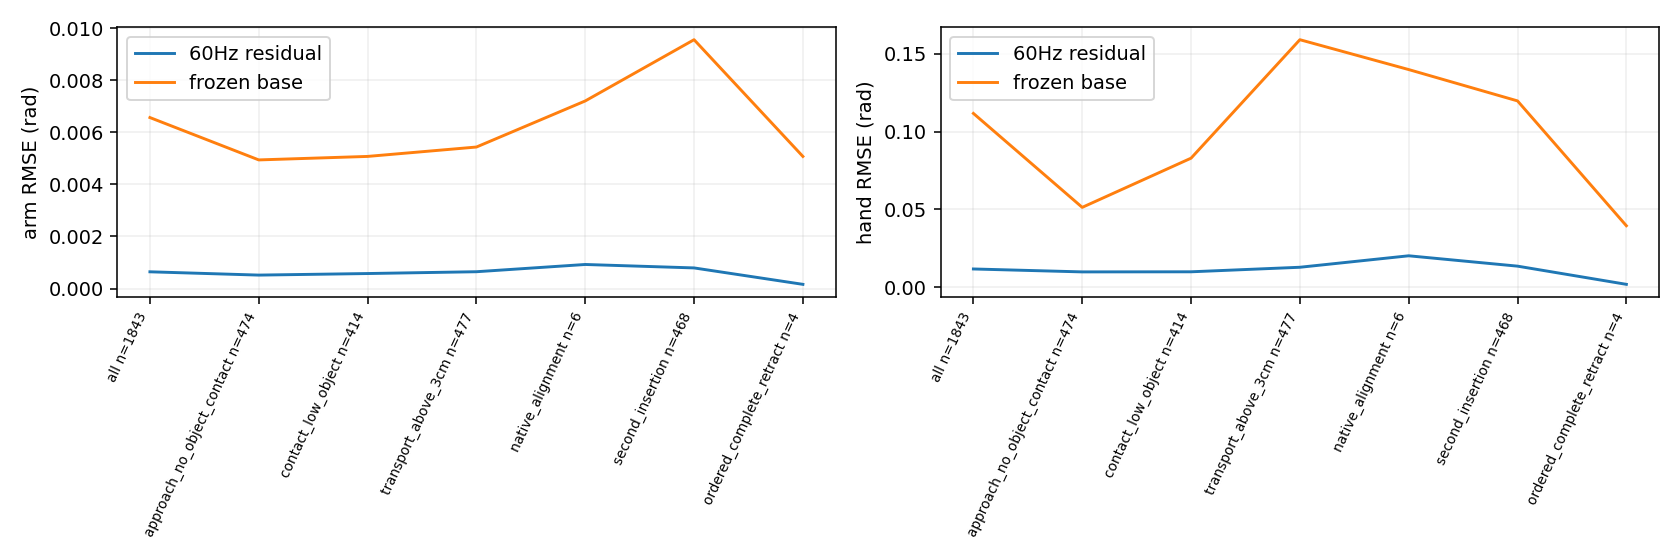

Source data for this figure (header and first rows):
split, phase, group, motion, ticks, episodes, rmse_rad, hold_rmse_rad, ee_rmse_mm, fingertip_rmse_mm, palm_angle_mean_deg
train, all, arm, all, 2777, 8, 8.124900792729008e-05, 0.007889, 0.08728, 0.421, 0.008456
train, all, arm, moving, 665, 8, 7.433581875021406e-05, 0.01205, 0.07711, 0.4211, 0.00723
train, all, arm, near_static, 2112, 8, 8.330707475618283e-05, 0.00601, 0.09024, 0.421, 0.008842
train, all, hand, all, 2777, 8, 0.003269, 0.1213, 0.08728, 0.421, 0.008456
train, all, hand, moving, 2772, 8, 0.003268, 0.1215, 0.08717, 0.4206, 0.008452
train, all, hand, near_static, 5, 4, 0.003705, 0.009192, 0.1359, 0.6147, 0.01055
train, approach_no_object_contact, arm, all, 757, 8, 8.312067311379604e-05, 0.008084, 0.06484, 0.5032, 0.008084
train, approach_no_object_contact, arm, moving, 202, 8, 7.826030565139413e-05, 0.01223, 0.05876, 0.5351, 0.007052
train, approach_no_object_contact, arm, near_static, 555, 8, 8.482056959059938e-05, 0.005892, 0.06691, 0.4911, 0.00846
train, approach_no_object_contact, hand, all, 757, 8, 0.003144, 0.106, 0.06484, 0.5032, 0.008084
train, approach_no_object_contact, hand, moving, 752, 8, 0.00314, 0.1063, 0.0641, 0.5024, 0.008068
train, approach_no_object_contact, hand, near_static, 5, 4, 0.003705, 0.009192, 0.1359, 0.6147, 0.01055
train, contact_low_object, arm, all, 663, 8, 7.364409303347296e-05, 0.008314, 0.08104, 0.3357, 0.007918
train, contact_low_object, arm, moving, 197, 8, 7.181688234753986e-05, 0.01208, 0.07861, 0.3366, 0.007554
train, contact_low_object, arm, near_static, 466, 8, 7.440304695494141e-05, 0.006054, 0.08205, 0.3354, 0.008071
train, contact_low_object, hand, all, 663, 8, 0.002578, 0.1506, 0.08104, 0.3357, 0.007918
train, contact_low_object, hand, moving, 663, 8, 0.002578, 0.1506, 0.08104, 0.3357, 0.007918
train, contact_low_object, hand, near_static, 0, 0, , , , , 
train, transport_above_3cm, arm, all, 731, 8, 8.183316323056633e-05, 0.007963, 0.1003, 0.4162, 0.008779
train, transport_above_3cm, arm, moving, 180, 8, 7.748098532098889e-05, 0.01202, 0.09467, 0.4089, 0.007741
train, transport_above_3cm, arm, near_static, 551, 8, 8.320561124521669e-05, 0.006079, 0.1021, 0.4186, 0.009119
train, transport_above_3cm, hand, all, 731, 8, 0.003766, 0.1164, 0.1003, 0.4162, 0.008779
train, transport_above_3cm, hand, moving, 731, 8, 0.003766, 0.1164, 0.1003, 0.4162, 0.008779
train, transport_above_3cm, hand, near_static, 0, 0, , , , , 
train, native_alignment, arm, all, 8, 8, 6.67389720082244e-05, 0.008247, 0.04605, 0.5644, 0.006138
train, native_alignment, arm, moving, 3, 3, 3.197545502753391e-05, 0.01042, 0.04922, 0.6533, 0.004669
train, native_alignment, arm, near_static, 5, 5, 8.07036974432559e-05, 0.006611, 0.04404, 0.5036, 0.00702
train, native_alignment, hand, all, 8, 8, 0.004892, 0.08101, 0.04605, 0.5644, 0.006138
train, native_alignment, hand, moving, 8, 8, 0.004892, 0.08101, 0.04605, 0.5644, 0.006138
train, native_alignment, hand, near_static, 0, 0, , , , , 
train, second_insertion, arm, all, 598, 8, 8.670641615331682e-05, 0.006956, 0.1004, 0.4009, 0.009243
train, second_insertion, arm, moving, 74, 8, 6.419487326164095e-05, 0.01161, 0.06912, 0.2896, 0.005929
train, second_insertion, arm, near_static, 524, 8, 8.943005397583426e-05, 0.006014, 0.104, 0.4142, 0.009711
train, second_insertion, hand, all, 598, 8, 0.003468, 0.1075, 0.1004, 0.4009, 0.009243
train, second_insertion, hand, moving, 598, 8, 0.003468, 0.1075, 0.1004, 0.4009, 0.009243
train, second_insertion, hand, near_static, 0, 0, , , , , 
train, ordered_complete_retract, arm, all, 20, 5, 6.306060496281346e-05, 0.009213, 0.1049, 0.1676, 0.005961
train, ordered_complete_retract, arm, moving, 9, 4, 6.037606089208192e-05, 0.01193, 0.08503, 0.1418, 0.005468
train, ordered_complete_retract, arm, near_static, 11, 3, 6.517485530612722e-05, 0.006153, 0.1187, 0.186, 0.006366
train, ordered_complete_retract, hand, all, 20, 5, 0.001255, 0.1568, 0.1049, 0.1676, 0.005961
train, ordered_complete_retract, hand, moving, 20, 5, 0.001255, 0.1568, 0.1049, 0.1676, 0.005961
train, ordered_complete_retract, hand, near_static, 0, 0, , , , , 
validation, all, arm, all, 1843, 6, 0.0006425, 0.007911, 0.7692, 1.744, 0.07856
validation, all, arm, moving, 449, 6, 0.0005944, 0.01206, 0.6653, 1.732, 0.06722
validation, all, arm, near_static, 1394, 6, 0.0006573, 0.005993, 0.7998, 1.748, 0.08221
validation, all, hand, all, 1843, 6, 0.01179, 0.1191, 0.7692, 1.744, 0.07856
validation, all, hand, moving, 1839, 6, 0.0118, 0.1192, 0.7701, 1.745, 0.0787
validation, all, hand, near_static, 4, 4, 0.008279, 0.009021, 0.03839, 1.3, 0.0136
validation, approach_no_object_contact, arm, all, 474, 6, 0.0005161, 0.008212, 0.5951, 1.713, 0.05913
validation, approach_no_object_contact, arm, moving, 136, 6, 0.000472, 0.01218, 0.496, 1.791, 0.05129
validation, approach_no_object_contact, arm, near_static, 338, 6, 0.0005327, 0.00591, 0.6306, 1.681, 0.06229
validation, approach_no_object_contact, hand, all, 474, 6, 0.009917, 0.1035, 0.5951, 1.713, 0.05913
validation, approach_no_object_contact, hand, moving, 470, 6, 0.00993, 0.1039, 0.5976, 1.716, 0.05952
validation, approach_no_object_contact, hand, near_static, 4, 4, 0.008279, 0.009021, 0.03839, 1.3, 0.0136
validation, contact_low_object, arm, all, 414, 6, 0.0005758, 0.008153, 0.7087, 1.56, 0.07417
validation, contact_low_object, arm, moving, 110, 6, 0.0005295, 0.01206, 0.6122, 1.533, 0.06336
validation, contact_low_object, arm, near_static, 304, 6, 0.0005917, 0.006157, 0.7405, 1.57, 0.07808
validation, contact_low_object, hand, all, 414, 6, 0.009981, 0.1509, 0.7087, 1.56, 0.07417
validation, contact_low_object, hand, moving, 414, 6, 0.009981, 0.1509, 0.7087, 1.56, 0.07417
validation, contact_low_object, hand, near_static, 0, 0, , , , , 
... 24 more rows
